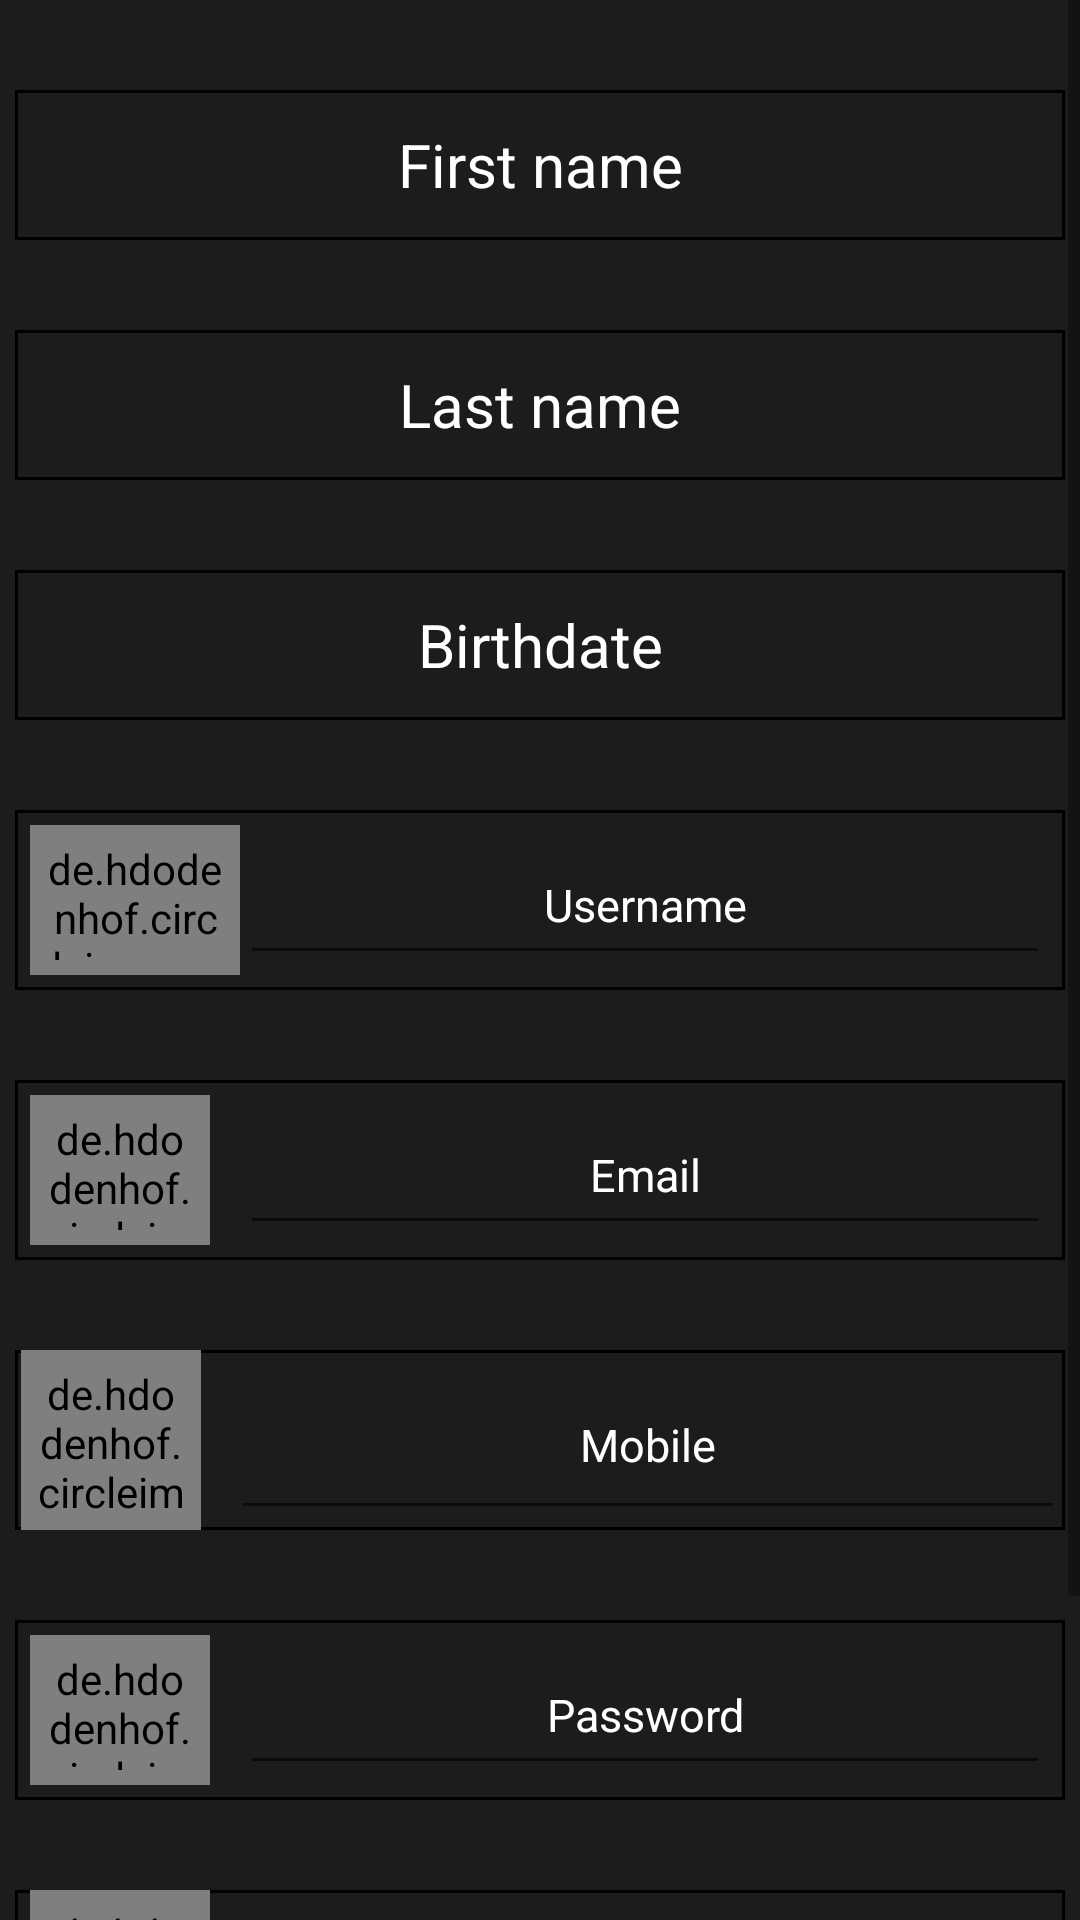

Produce the Android XML layout that renders to this screen, including the resource entries it uses.
<!-- AndroidManifest.xml: application theme AppTheme -->
<!-- res/layout/activity_sign_up.xml -->
<?xml version="1.0" encoding="utf-8"?>
<RelativeLayout xmlns:android="http://schemas.android.com/apk/res/android"
    xmlns:app="http://schemas.android.com/apk/res-auto"
    xmlns:tools="http://schemas.android.com/tools"
    android:layout_width="match_parent"
    android:layout_height="match_parent"
    tools:context=".SignUp"
    android:background="@color/Background">

    <ScrollView
        android:layout_width="match_parent"
        android:layout_height="match_parent">
        <RelativeLayout
            android:layout_width="match_parent"
            android:layout_height="match_parent">
            <EditText
                android:layout_marginLeft="5dp"
                android:layout_marginRight="5dp"
                android:layout_width="match_parent"
                android:layout_height="50dp"
                android:textColor="@color/Textcolor"
                android:hint="First name"
                android:textColorHint="@color/Textcolor"
                android:gravity="center"
                android:layout_marginTop="30dp"
                android:textSize="20sp"
                android:layout_alignParentLeft="true"
                android:background="@drawable/border"
                android:id="@+id/fname" />

            <EditText
                android:layout_marginRight="5dp"
                android:layout_marginLeft="5dp"
                android:layout_width="match_parent"
                android:layout_height="50dp"
                android:textColor="@color/Textcolor"
                android:hint="Last name"
                android:textColorHint="@color/Textcolor"
                android:gravity="center"
                android:layout_marginTop="30dp"
                android:textSize="20sp"

                android:background="@drawable/border"
                android:id="@+id/lname"
                android:layout_below="@+id/fname"/>

            <TextView
                android:layout_marginLeft="5dp"
                android:layout_marginRight="5dp"
                android:layout_width="match_parent"
                android:layout_height="50dp"
                android:textColor="@color/Textcolor"
                android:hint="Birthdate"

                android:textColorHint="@color/Textcolor"
                android:gravity="center"
                android:layout_marginTop="30dp"
                android:textSize="20sp"
                android:background="@drawable/border"
                android:id="@+id/bdate"
                android:layout_below="@+id/lname"
                android:inputType="date"/>

            <RelativeLayout
                android:layout_marginRight="5dp"
                android:layout_marginLeft="5dp"
                android:layout_width="match_parent"
                android:layout_height="60dp"
                android:layout_marginTop="30dp"
                android:id="@+id/Lsuname"
                android:background="@drawable/border"
                android:padding="5dp"
                android:layout_below="@+id/bdate">

                <EditText
                    android:layout_width="match_parent"
                    android:layout_height="match_parent"
                    android:textColorHint="@color/Textcolor"
                    android:hint="Username"
                    android:textSize="15sp"
                    android:gravity="center"
                    android:layout_alignParentRight="true"
                    android:layout_marginLeft="70dp"
                    android:id="@+id/susername"
                    android:textColor="@color/Textcolor"/>

                <de.hdodenhof.circleimageview.CircleImageView
                    android:layout_width="70dp"
                    android:layout_height="match_parent"
                    android:padding="5dp"
                    android:layout_alignParentLeft="true"
                    android:src="@drawable/profile"
                    android:background="@color/Cardviewcolor"/>

            </RelativeLayout>
            <RelativeLayout
                android:layout_marginRight="5dp"
                android:layout_marginLeft="5dp"
                android:layout_width="match_parent"
                android:layout_height="60dp"
                android:layout_marginTop="30dp"
                android:id="@+id/Lsemail"
                android:background="@drawable/border"
                android:padding="5dp"
                android:layout_below="@+id/Lsuname">

                <EditText
                    android:layout_width="match_parent"
                    android:layout_height="match_parent"
                    android:textColorHint="@color/Textcolor"
                    android:hint="Email"
                    android:textSize="15sp"
                    android:gravity="center"
                    android:layout_alignParentRight="true"
                    android:layout_marginLeft="70dp"
                    android:id="@+id/semail"
                    android:textColor="@color/Textcolor"/>

                <de.hdodenhof.circleimageview.CircleImageView
                    android:layout_width="60dp"
                    android:layout_height="match_parent"
                    android:padding="5dp"
                    android:layout_alignParentLeft="true"
                    android:src="@drawable/mail"
                    android:background="@color/Cardviewcolor"/>

            </RelativeLayout>

            <RelativeLayout
                android:layout_marginLeft="5dp"
                android:layout_marginRight="5dp"
                android:layout_width="match_parent"
                android:layout_height="60dp"
                android:layout_marginTop="30dp"
                android:id="@+id/Lsmob"
                android:background="@drawable/border"
                android:paddingLeft="2dp"
                android:layout_below="@+id/Lsemail">

                <EditText
                    android:layout_width="match_parent"
                    android:layout_height="match_parent"
                    android:textColorHint="@color/Textcolor"
                    android:hint="Mobile"
                    android:textSize="15sp"
                    android:gravity="center"
                    android:layout_alignParentRight="true"
                    android:layout_marginLeft="70dp"
                    android:id="@+id/smob"
                    android:inputType="number"
                    android:textColor="@color/Textcolor"/>

                <de.hdodenhof.circleimageview.CircleImageView
                    android:layout_width="60dp"
                    android:layout_height="match_parent"
                    android:padding="5dp"
                    android:layout_alignParentLeft="true"

                    android:src="@drawable/phone"
                    android:background="@color/Cardviewcolor"/>

            </RelativeLayout>

            <RelativeLayout
                android:layout_marginRight="5dp"
                android:layout_marginLeft="5dp"
                android:layout_width="match_parent"
                android:layout_height="60dp"
                android:layout_marginTop="30dp"
                android:id="@+id/Lspass"
                android:layout_below="@+id/Lsmob"
                android:background="@drawable/border"
                android:padding="5dp">
                <EditText
                    android:layout_width="match_parent"
                    android:layout_height="match_parent"
                    android:textColorHint="@color/Textcolor"
                    android:hint="Password"
                    android:textSize="15sp"
                    android:gravity="center"
                    android:layout_alignParentLeft="true"
                    android:layout_marginLeft="70dp"


                    android:id="@+id/pwd1"
                    android:inputType="textPassword"
                    android:textColor="@color/Textcolor"
                    />

                <de.hdodenhof.circleimageview.CircleImageView
                    android:layout_width="60dp"
                    android:layout_height="match_parent"
                    android:padding="5dp"
                    android:layout_centerVertical="true"
                    android:layout_alignParentLeft="true"

                    android:src="@drawable/password"
                    android:background="@color/Cardviewcolor"/>
            </RelativeLayout>


            <RelativeLayout
                android:layout_marginLeft="5dp"
                android:layout_marginRight="5dp"
                android:layout_width="match_parent"
                android:layout_height="60dp"
                android:layout_marginTop="30dp"
                android:id="@+id/Lspass2"
                android:layout_below="@+id/Lspass"
                android:background="@drawable/border"
                android:paddingLeft="5dp">
                <EditText
                    android:layout_width="match_parent"
                    android:layout_height="match_parent"
                    android:textColorHint="@color/Textcolor"
                    android:hint="Confirm Password"
                    android:textSize="15sp"
                    android:gravity="center"
                    android:layout_alignParentLeft="true"
                    android:layout_marginLeft="70dp"


                    android:id="@+id/pwd2"
                    android:inputType="textPassword"
                    android:textColor="@color/Textcolor"
                    />

                <de.hdodenhof.circleimageview.CircleImageView
                    android:layout_width="60dp"
                    android:layout_height="match_parent"
                    android:padding="5dp"
                    android:layout_centerVertical="true"
                    android:layout_alignParentLeft="true"

                    android:src="@drawable/password"
                    android:background="@color/Cardviewcolor"/>
            </RelativeLayout>


            <Button
                android:layout_width="match_parent"
                android:layout_height="50dp"
                android:layout_below="@+id/Lspass2"
                android:layout_marginTop="30dp"
                android:background="#0a4"
                android:text="REGISTER"
                android:textSize="25sp"
                android:id="@+id/btnRegister"
                android:layout_marginRight="10dp"
                android:layout_marginLeft="10dp"/>

        </RelativeLayout>

    </ScrollView>
</RelativeLayout>
<!-- resources referenced by this layout -->
<resources>
  <color name="Background">#1c1c1c</color>
  <color name="Cardviewcolor">#4e4e4e</color>
  <color name="Textcolor">#fff</color>
  <!-- drawable border (drawable) -->
  <?xml version="1.0" encoding="utf-8"?>
  <shape xmlns:android="http://schemas.android.com/apk/res/android"
  
      android:shape="rectangle">
  
      <stroke
          android:color="#000"
          android:width="1dp"/>
  
  </shape>
</resources>
